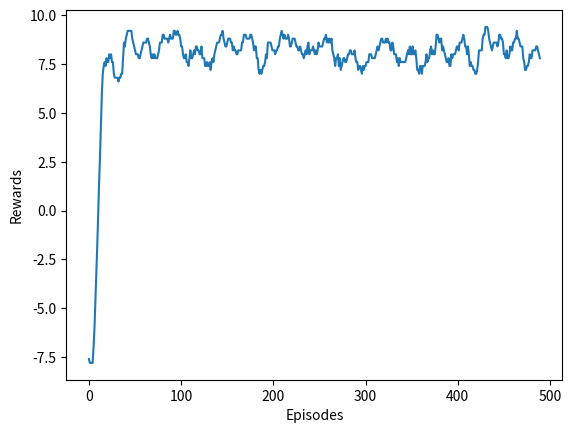

This chart was generated by the following Python code:
import numpy as np
import matplotlib.pyplot as plt
import tqdm
num_actions = 15

class testEnv:
	def __init__(self):
		self.state = 0
		self.steps = 0
		self.old_action = np.random.randint(5)

	def step(self, action):
		self.steps +=1

		done = False
		if self.steps == 10:
			done = True

		if action >= self.old_action:
			self.state= self.steps
			self.old_action = action
			return self.state, 1, done, None
		else:
			self.state= self.steps
			return self.state, -1, done, None
		
	def reset(self):
		self.steps = 0
		self.state = self.steps
		return self.state

	def sample(self):
		return np.random.randint(num_actions)



def init_Q(state):
	try:
		temp = Q[state]
	except:
		Q[state] = np.zeros(num_actions)


def init_E(state):
	try:
		temp = E[state]
	except:
		E[state] = np.zeros(num_actions)

def get_action(state):

	if np.random.random() < eps:
		return env.sample()
	
	besta = np.argmax(Q[state])

	return besta


def update_QE(td_error):
	for s in Q.keys():
		for a in range(num_actions):
			init_Q(s)
			init_E(s)
			Q[s][a] = Q[s][a] + alpha*td_error*E[s][a]
			E[s][a] = gamma*lam*E[s][a]


def play_one():
	s = env.reset()


	init_E(s)
	init_Q(s)

	a = get_action(s)
	rewards =[]
	done = False
	while not done:
		old_s = s
		old_a = a
		s,r,done,info = env.step(old_a)
		
		init_Q(s)
		init_E(s)

		a = get_action(s)
		td_error = r + gamma*Q[s][a] - Q[old_s][old_a]
		E[old_s][old_a] = E[old_s][old_a] + 1

		update_QE(td_error)
		rewards.append(r)

	return np.sum(rewards)

if __name__ == "__main__":
	env = testEnv()
	s = env.reset()
	Q = {}
	alpha = 0.01
	gamma = 0.99
	lam = 0.4
	eps = 0.1
	rews= []
	for i in tqdm.tqdm(range(500)):
		E = {}
		rews.append(play_one())
		

	avg_10_rewards = [np.mean(rews[i:i+10]) for i in range(len(rews)- 10)]
	plt.xlabel('Episodes')
	plt.ylabel('Rewards')

	plt.plot(avg_10_rewards)

	plt.show()
